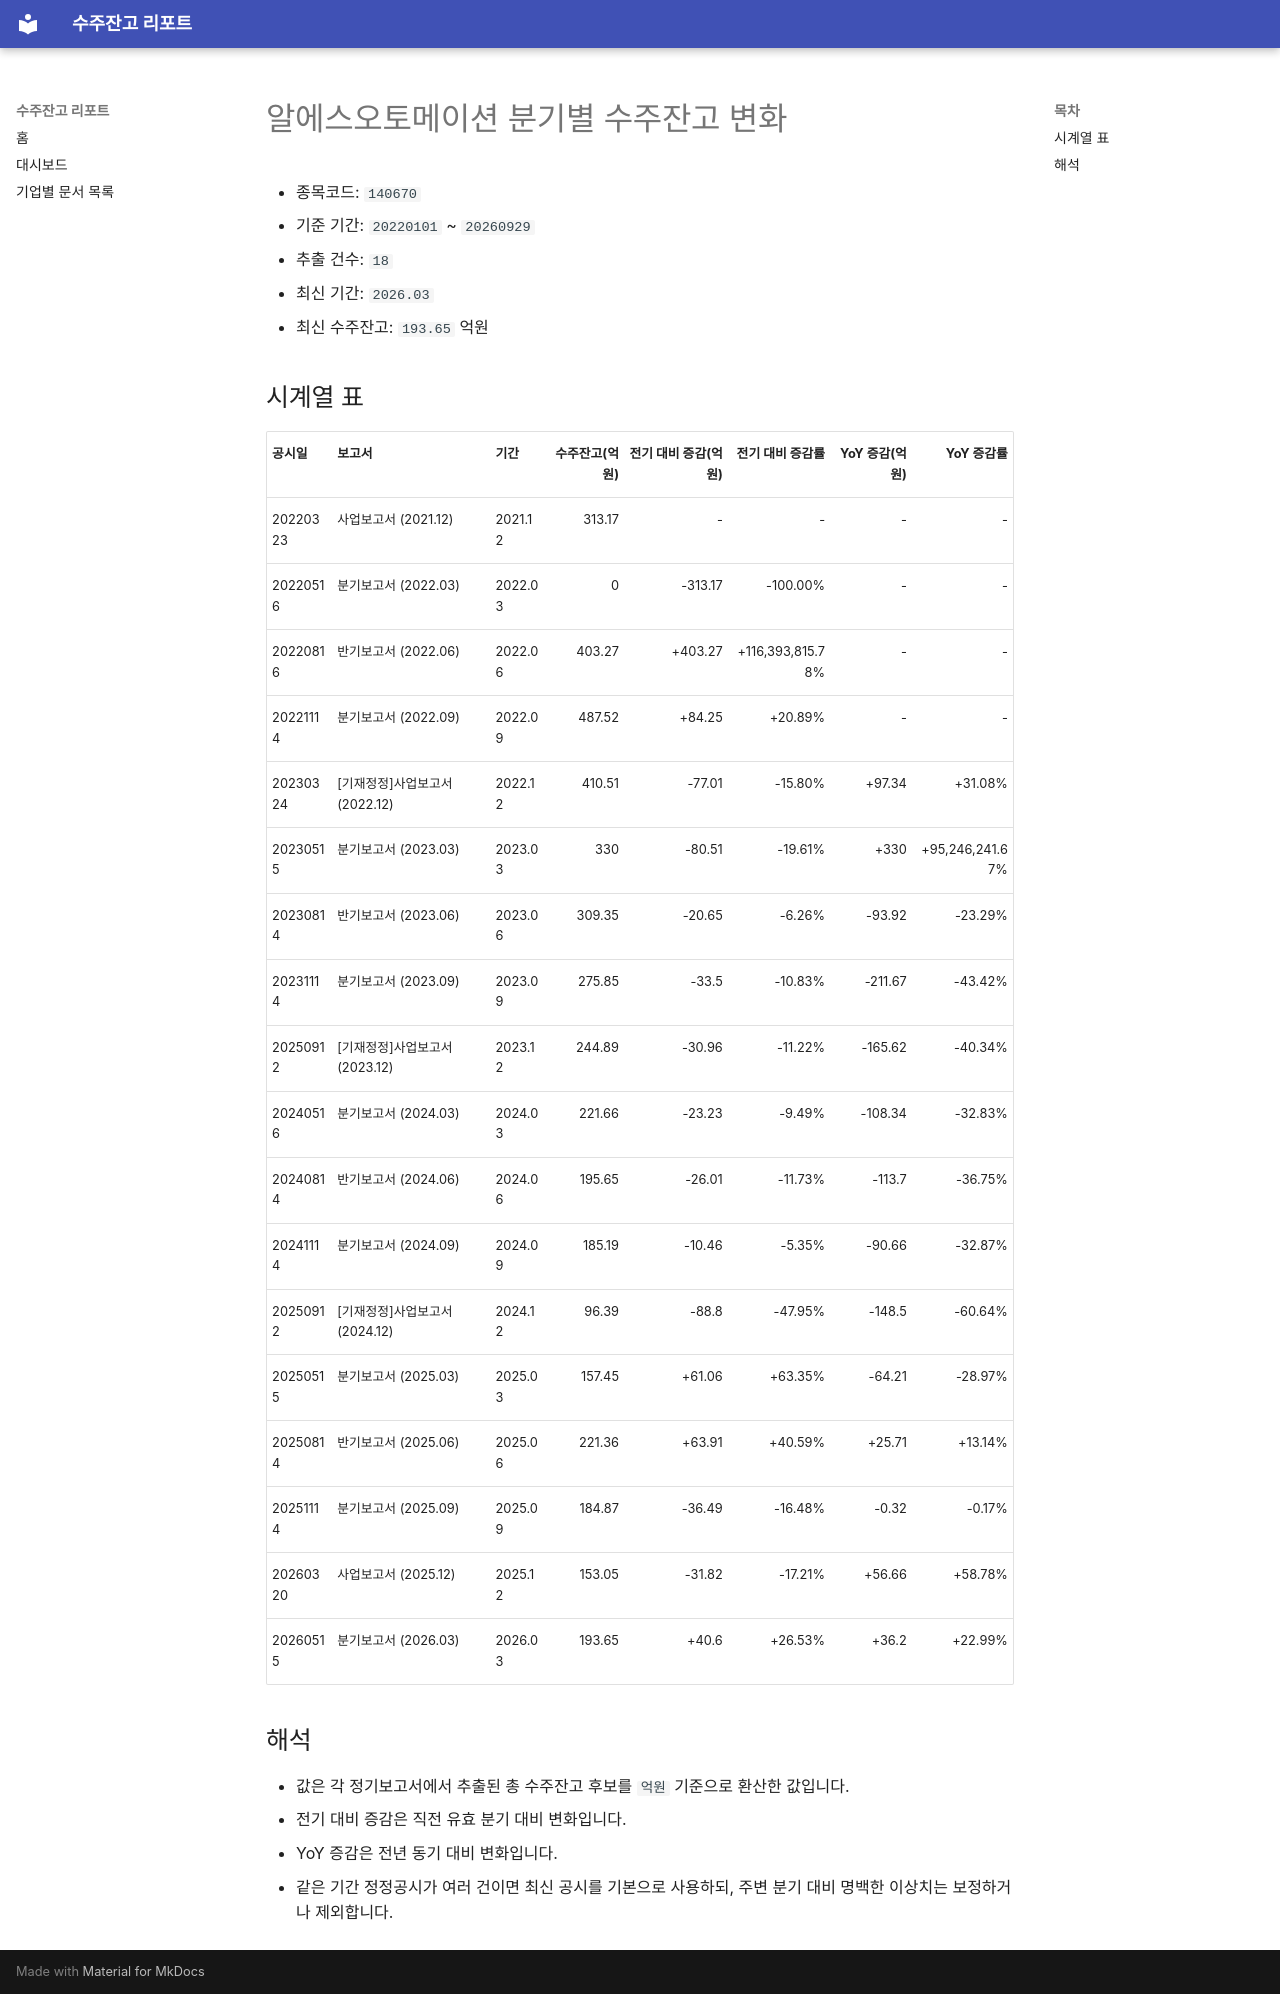

repository: agent-jaden/order-backlog-dashboard · page: companies/알에스오토메이션_수주잔고(140670)/index.html · generator: mkdocs

# 알에스오토메이션 분기별 수주잔고 변화

- 종목코드: `140670`
- 기준 기간: `20220101` ~ `20260929`
- 추출 건수: `18`
- 최신 기간: `2026.03`
- 최신 수주잔고: `193.65` 억원

## 시계열 표

| 공시일 | 보고서 | 기간 | 수주잔고(억원) | 전기 대비 증감(억원) | 전기 대비 증감률 | YoY 증감(억원) | YoY 증감률 |
| --- | --- | --- | ---: | ---: | ---: | ---: | ---: |
| 20220323 | 사업보고서 (2021.12) | 2021.12 | 313.17 | - | - | - | - |
| 20220516 | 분기보고서 (2022.03) | 2022.03 | 0 | -313.17 | -100.00% | - | - |
| 20220816 | 반기보고서 (2022.06) | 2022.06 | 403.27 | +403.27 | +116,393,815.78% | - | - |
| 20221114 | 분기보고서 (2022.09) | 2022.09 | 487.52 | +84.25 | +20.89% | - | - |
| 20230324 | [기재정정]사업보고서 (2022.12) | 2022.12 | 410.51 | -77.01 | -15.80% | +97.34 | +31.08% |
| 20230515 | 분기보고서 (2023.03) | 2023.03 | 330 | -80.51 | -19.61% | +330 | +95,246,241.67% |
| 20230814 | 반기보고서 (2023.06) | 2023.06 | 309.35 | -20.65 | -6.26% | -93.92 | -23.29% |
| 20231114 | 분기보고서 (2023.09) | 2023.09 | 275.85 | -33.5 | -10.83% | -211.67 | -43.42% |
| 20250912 | [기재정정]사업보고서 (2023.12) | 2023.12 | 244.89 | -30.96 | -11.22% | -165.62 | -40.34% |
| 20240516 | 분기보고서 (2024.03) | 2024.03 | 221.66 | -23.23 | -9.49% | -108.34 | -32.83% |
| 20240814 | 반기보고서 (2024.06) | 2024.06 | 195.65 | -26.01 | -11.73% | -113.7 | -36.75% |
| 20241114 | 분기보고서 (2024.09) | 2024.09 | 185.19 | -10.46 | -5.35% | -90.66 | -32.87% |
| 20250912 | [기재정정]사업보고서 (2024.12) | 2024.12 | 96.39 | -88.8 | -47.95% | -148.5 | -60.64% |
| 20250515 | 분기보고서 (2025.03) | 2025.03 | 157.45 | +61.06 | +63.35% | -64.21 | -28.97% |
| 20250814 | 반기보고서 (2025.06) | 2025.06 | 221.36 | +63.91 | +40.59% | +25.71 | +13.14% |
| 20251114 | 분기보고서 (2025.09) | 2025.09 | 184.87 | -36.49 | -16.48% | -0.32 | -0.17% |
| 20260320 | 사업보고서 (2025.12) | 2025.12 | 153.05 | -31.82 | -17.21% | +56.66 | +58.78% |
| 20260515 | 분기보고서 (2026.03) | 2026.03 | 193.65 | +40.6 | +26.53% | +36.2 | +22.99% |

## 해석

- 값은 각 정기보고서에서 추출된 총 수주잔고 후보를 `억원` 기준으로 환산한 값입니다.
- 전기 대비 증감은 직전 유효 분기 대비 변화입니다.
- YoY 증감은 전년 동기 대비 변화입니다.
- 같은 기간 정정공시가 여러 건이면 최신 공시를 기본으로 사용하되, 주변 분기 대비 명백한 이상치는 보정하거나 제외합니다.
